Photos from the image-classification dataset "data" in the GitHub repository Marshall-mk/EggPlantDisease. Its 7 classes are: healthy leaf, insect pest disease, leaf spot disease, mosaic virus disease, small leaf disease, white mold disease, wilt disease.

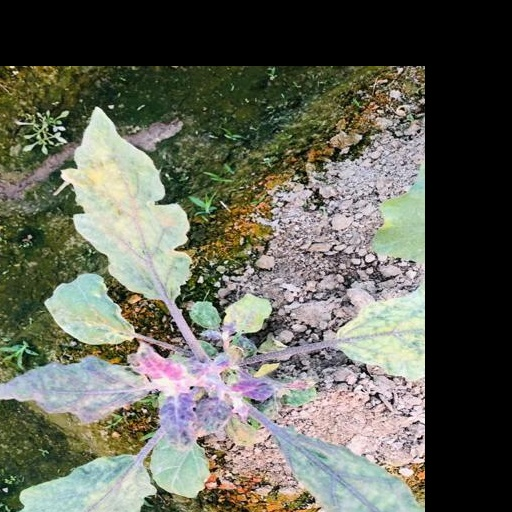
Label: small leaf disease

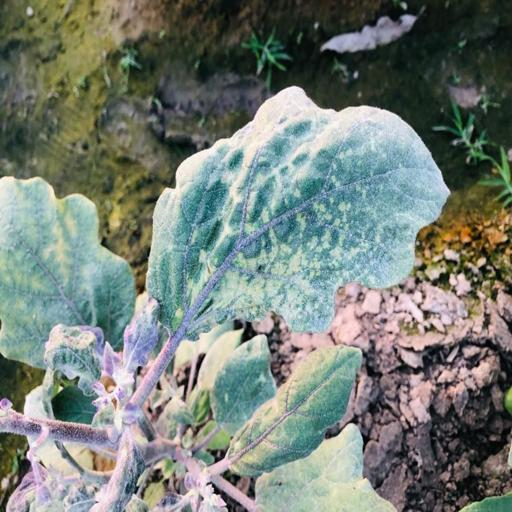
Label: mosaic virus disease

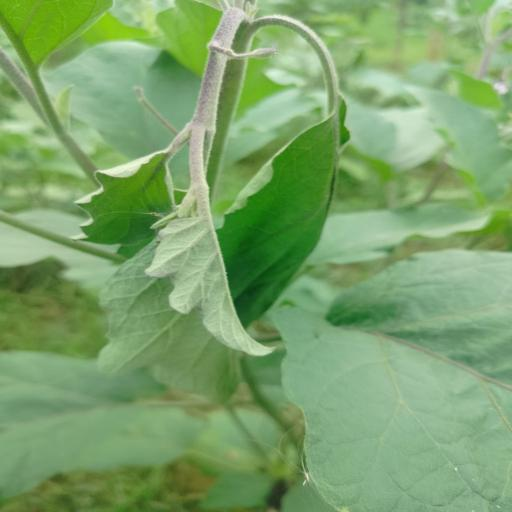
Label: wilt disease

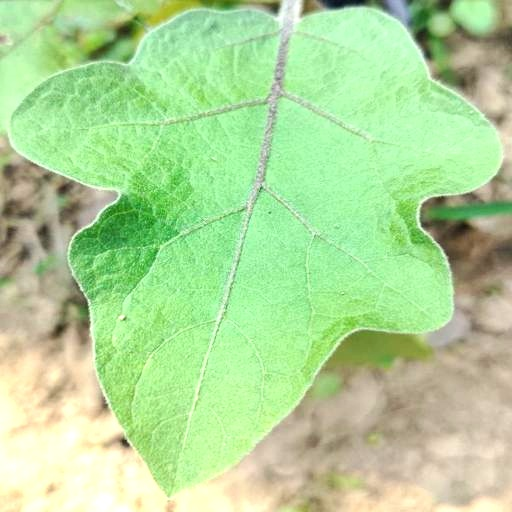
Label: healthy leaf

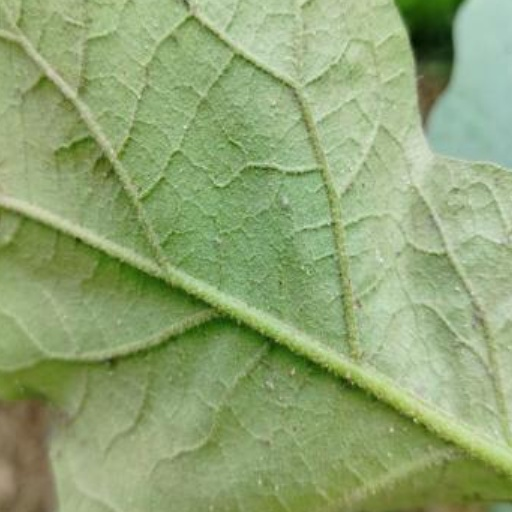
Label: white mold disease

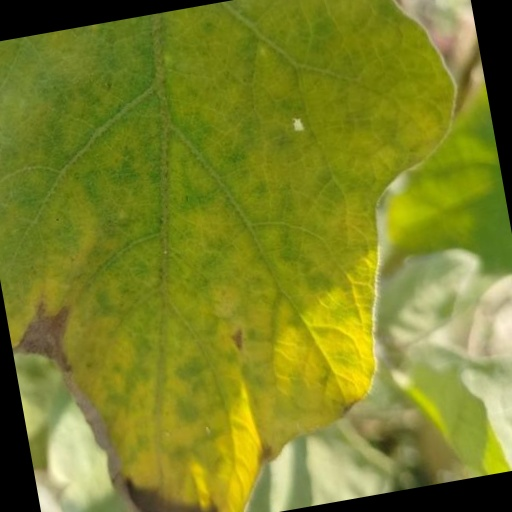
Label: leaf spot disease
